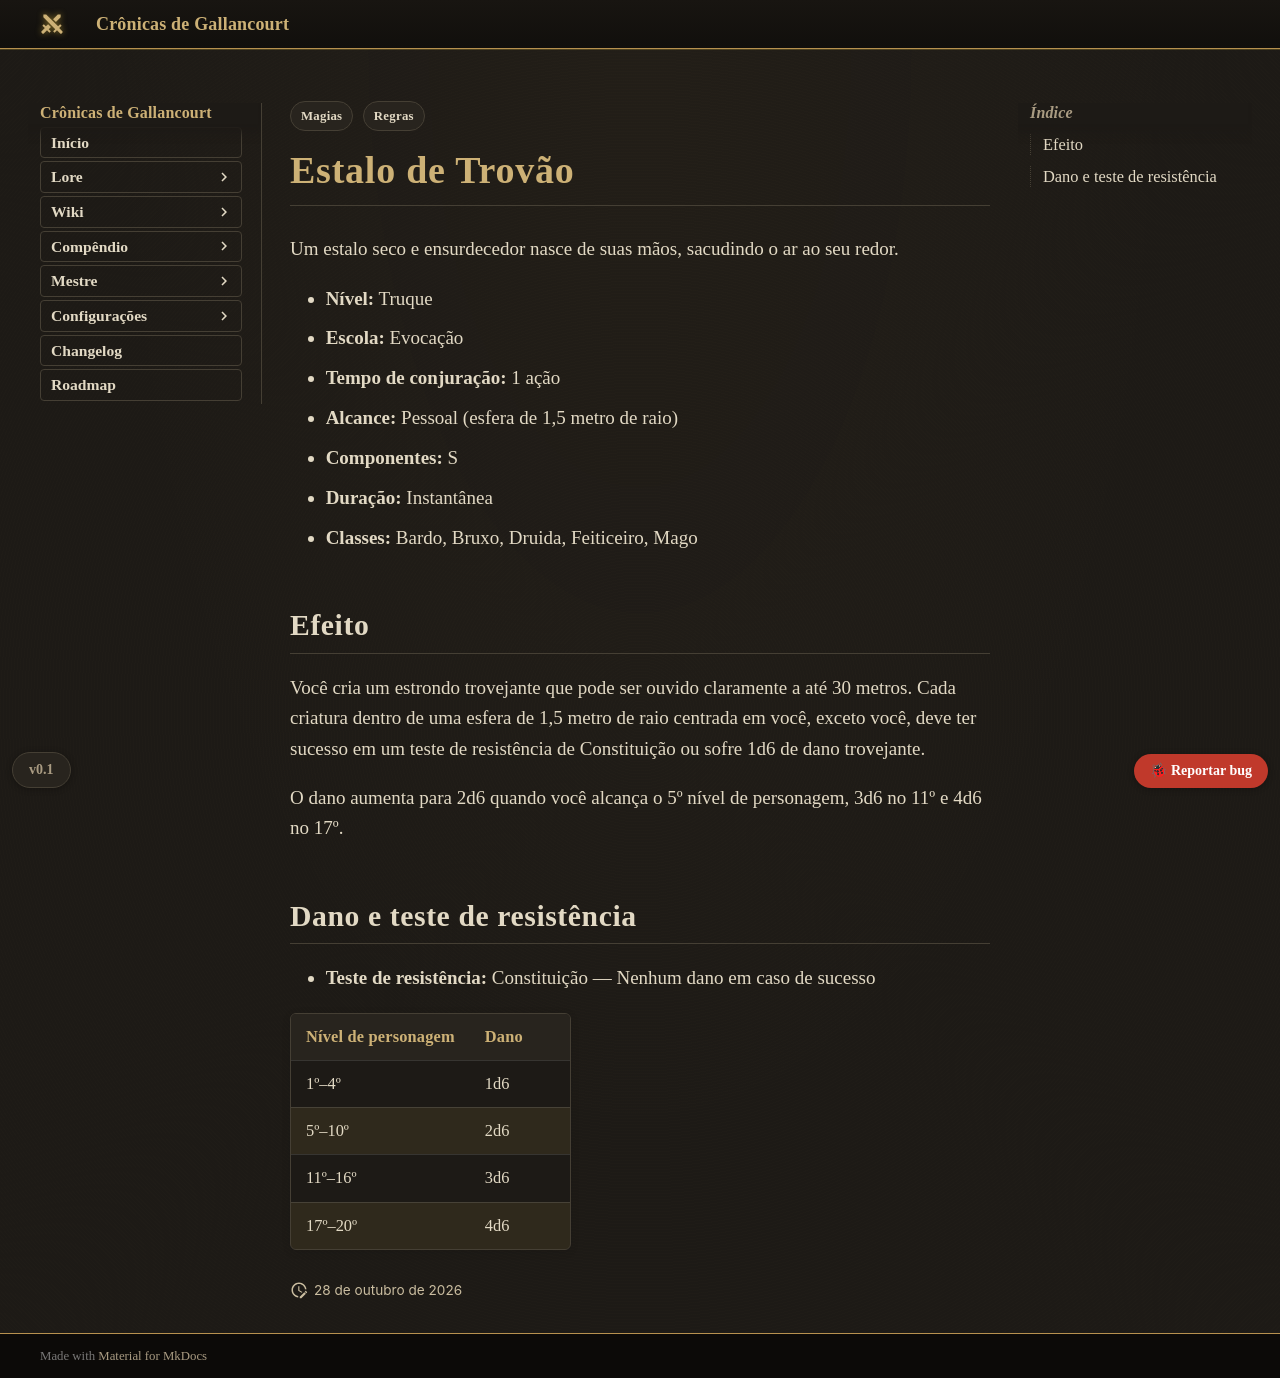

repository: Verayon/Gallancourt-RPG-DnD- · page: magias/estalo-de-trovao/index.html · generator: mkdocs

---
tags:
  - Regras
  - Magias
magia:
  nivel: 0
  escola: Evocação
  tempo: "1 ação"
  alcance: "Pessoal"
  componentes: "S"
  duracao: "Instantânea"
  ritual: false
  concentracao: false
  classes: [Bardo, Bruxo, Druida, Feiticeiro, Mago]
  categoria: Dano
  dano_tipo: Trovejante
  alcance_tipo: Pessoal
  area: Esfera
  fonte: "Xanathar's Guide to Everything"
  nome_ingles: Thunderclap
  resistencia: Constituição
  resistencia_efeito: "Nenhum dano"
  dano:
    - ["1º–4º", "1d6"]
    - ["5º–10º", "2d6"]
    - ["11º–16º", "3d6"]
    - ["17º–20º", "4d6"]
---

# Estalo de Trovão

Um estalo seco e ensurdecedor nasce de suas mãos, sacudindo o ar ao seu redor.

- **Nível:** Truque
- **Escola:** Evocação
- **Tempo de conjuração:** 1 ação
- **Alcance:** Pessoal (esfera de 1,5 metro de raio)
- **Componentes:** S
- **Duração:** Instantânea
- **Classes:** Bardo, Bruxo, Druida, Feiticeiro, Mago

## Efeito

Você cria um estrondo trovejante que pode ser ouvido claramente a até 30 metros. Cada criatura dentro de uma esfera de 1,5 metro de raio centrada em você, exceto você, deve ter sucesso em um teste de resistência de Constituição ou sofre 1d6 de dano trovejante.

O dano aumenta para 2d6 quando você alcança o 5º nível de personagem, 3d6 no 11º e 4d6 no 17º.
